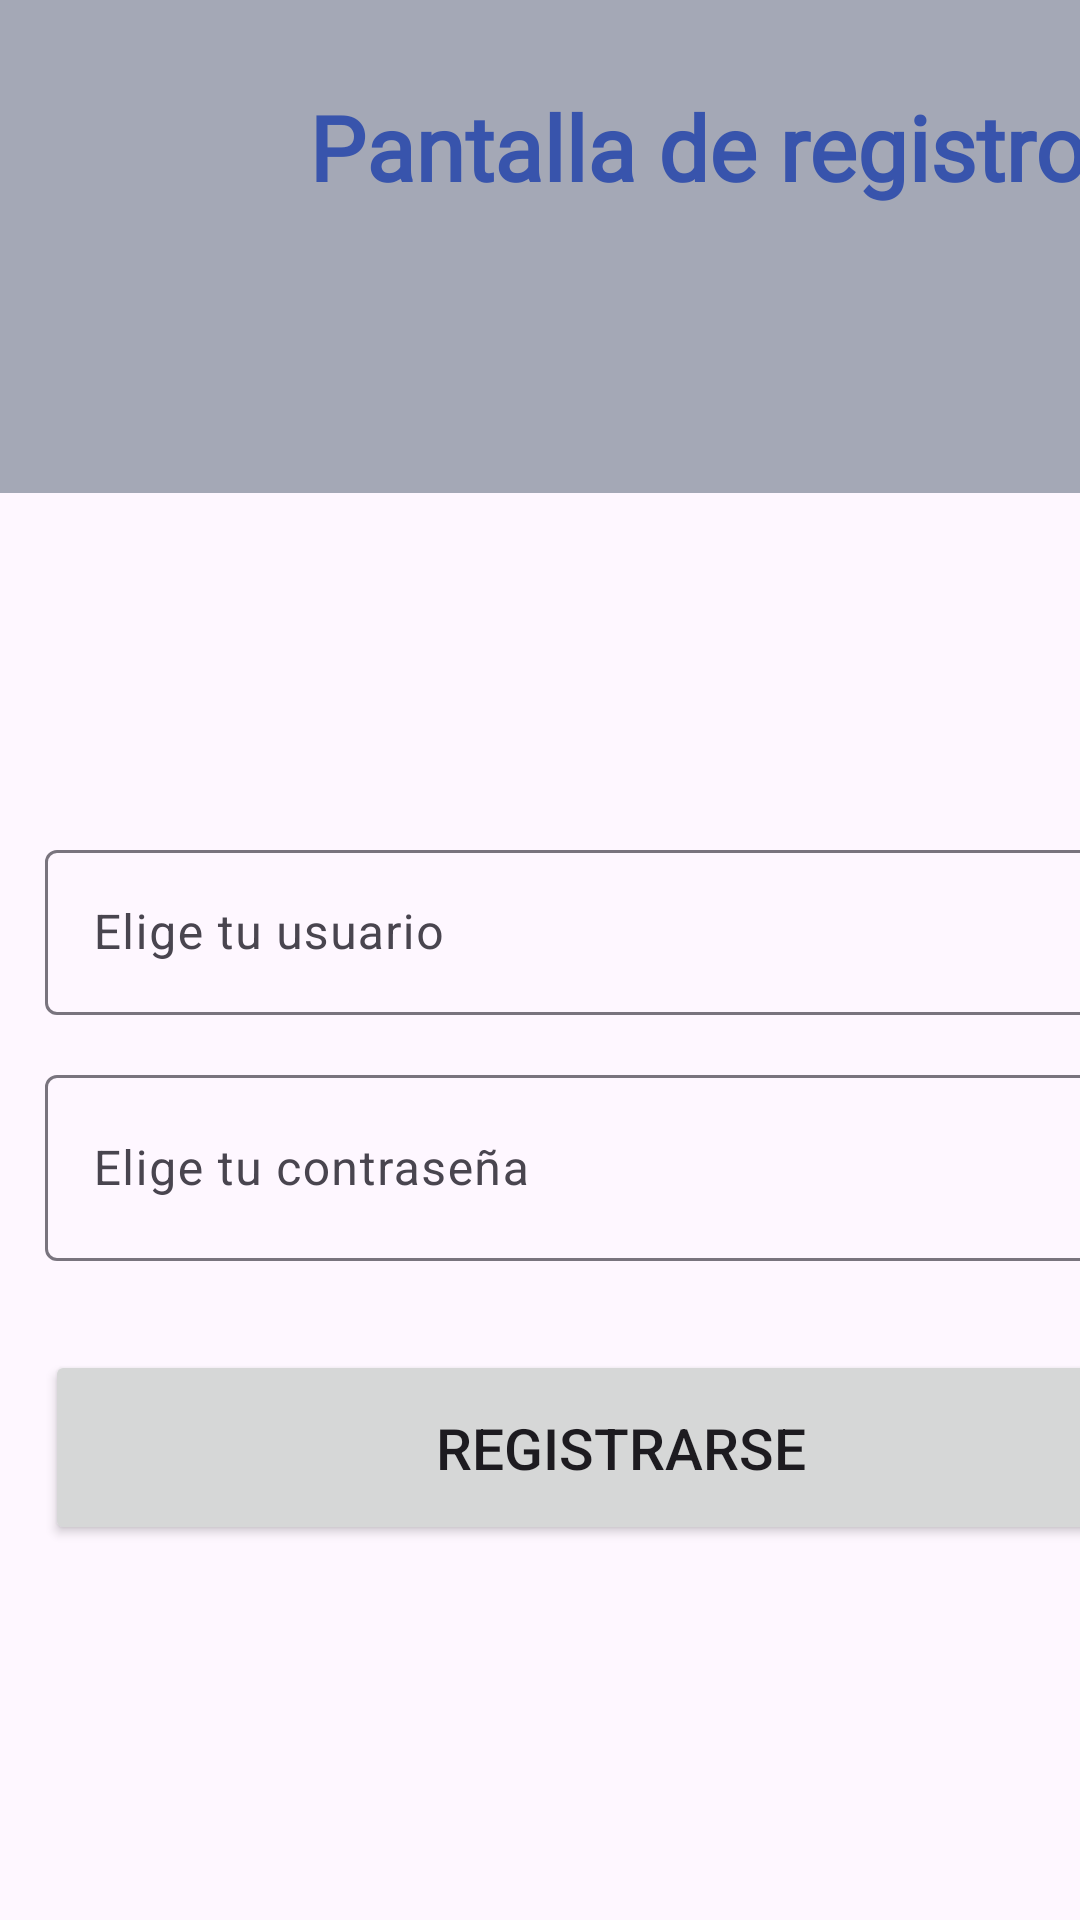

Reconstruct the res/layout file that produces this screen, plus the resources it refers to.
<!-- AndroidManifest.xml: application theme Theme.Tarea3_Activities -->
<!-- res/layout/activity_reg.xml -->
<?xml version="1.0" encoding="utf-8"?>
<androidx.constraintlayout.widget.ConstraintLayout xmlns:android="http://schemas.android.com/apk/res/android"
    xmlns:app="http://schemas.android.com/apk/res-auto"
    xmlns:tools="http://schemas.android.com/tools"
    android:id="@+id/pantallaRegistro"
    android:layout_width="match_parent"
    android:layout_height="match_parent"
    android:orientation="vertical"
    app:layoutDescription="@xml/activity_reg_scene"
    tools:context=".Activity_reg">

    <TextView
        android:id="@+id/tituloRegistro"
        android:layout_width="465dp"
        android:layout_height="231dp"
        android:layout_marginBottom="114dp"
        android:background="@color/gris"
        android:fontFamily="@font/comic_neue_light"
        android:gravity="center"
        android:text="@string/tituloRegistro"
        android:textAlignment="center"
        android:textColor="@color/azul"
        android:textSize="30sp"
        android:textStyle="bold"
        app:layout_constraintBottom_toTopOf="@+id/LY_areaRegistro"
        app:layout_constraintTop_toTopOf="parent"
        tools:layout_editor_absoluteX="-24dp" />

    <LinearLayout
        android:id="@+id/LY_areaRegistro"
        android:layout_width="418dp"
        android:layout_height="326dp"
        android:layout_marginStart="1dp"
        android:layout_marginEnd="1dp"
        android:layout_marginBottom="103dp"
        android:orientation="vertical"
        app:layout_constraintBottom_toBottomOf="parent"
        app:layout_constraintEnd_toEndOf="parent"
        app:layout_constraintHorizontal_bias="0.0"
        app:layout_constraintStart_toStartOf="parent"
        app:layout_constraintTop_toBottomOf="@+id/tituloRegistro">

        <com.google.android.material.textfield.TextInputLayout
            android:layout_width="match_parent"
            android:layout_height="75dp">

            <com.google.android.material.textfield.TextInputEditText
                android:id="@+id/tv_usuarioRegistro"
                android:layout_width="match_parent"
                android:layout_height="55dp"
                android:layout_marginHorizontal="14sp"
                android:hint="Elige tu usuario" />
        </com.google.android.material.textfield.TextInputLayout>

        <com.google.android.material.textfield.TextInputLayout
            android:layout_width="match_parent"
            android:layout_height="83dp">

            <com.google.android.material.textfield.TextInputEditText
                android:id="@+id/TV_passwordRegistro"
                android:layout_width="match_parent"
                android:layout_height="62dp"
                android:layout_marginHorizontal="14sp"
                android:hint="Elige tu contraseña" />
        </com.google.android.material.textfield.TextInputLayout>

        <Button
            android:id="@+id/botonRegistrar"
            android:layout_width="384dp"
            android:layout_height="65dp"
            android:layout_marginHorizontal="14sp"
            android:layout_marginTop="14sp"
            android:text="Registrarse"
            android:textSize="19sp" />
    </LinearLayout>

</androidx.constraintlayout.widget.ConstraintLayout>
<!-- resources referenced by this layout -->
<resources>
  <color name="azul"> #FF3854AC </color>
  <color name="gris">#A4A8B6</color>
  <string name="tituloRegistro"> Pantalla de registro </string>
  <style name="Theme.Tarea3_Activities" parent="Base.Theme.Tarea3_Activities" />
  <style name="Base.Theme.Tarea3_Activities" parent="Theme.Material3.DayNight.NoActionBar">
          
          <item name="colorPrimary">@color/azul</item>
      </style>
</resources>
